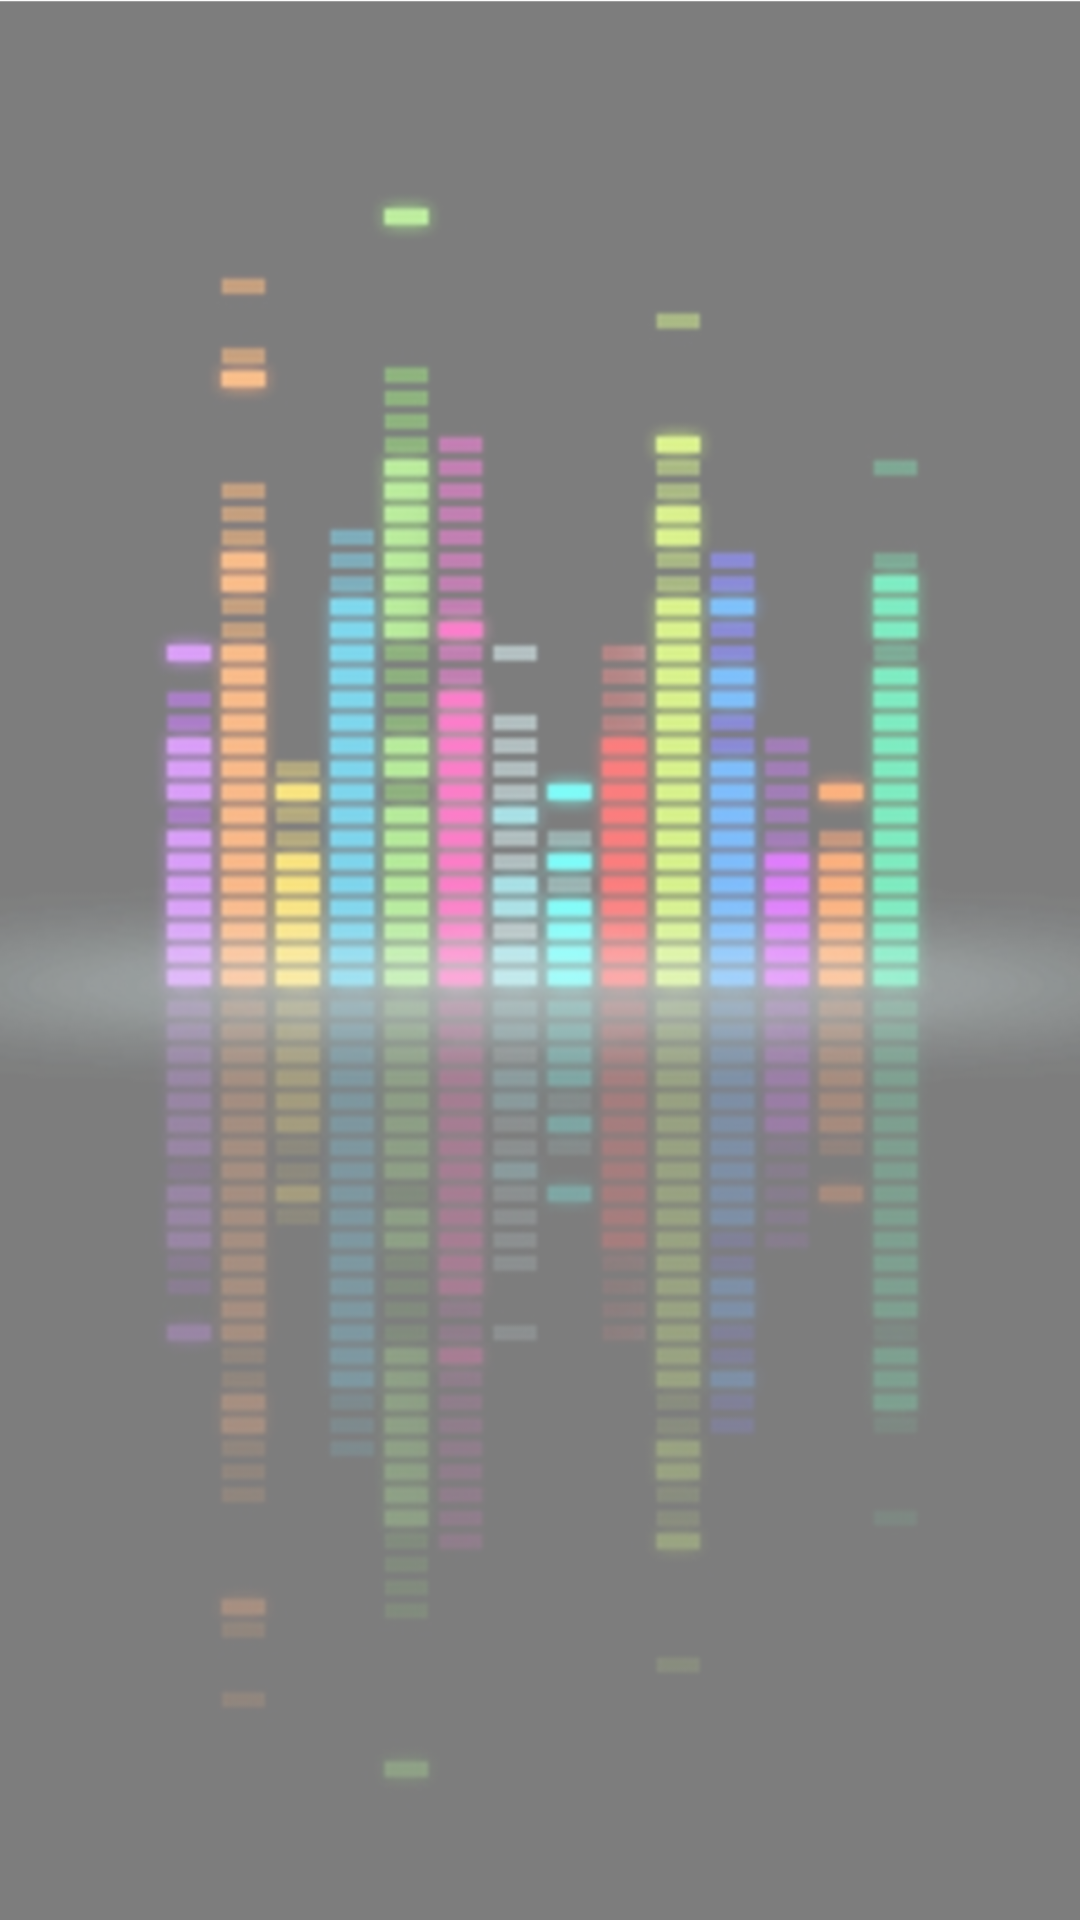

Produce the Android XML layout that renders to this screen, including the resource entries it uses.
<!-- AndroidManifest.xml: application theme AppTheme -->
<!-- res/layout/activity_all_music_shuffled.xml -->
<?xml version="1.0" encoding="utf-8"?>
<FrameLayout
    xmlns:android="http://schemas.android.com/apk/res/android"
    xmlns:tools="http://schemas.android.com/tools"
    android:layout_width="match_parent"
    android:layout_height="match_parent"
    tools:context=".MainActivity">

    <ImageView
        android:layout_width="match_parent"
        android:layout_height="match_parent"
        android:background="@drawable/equalizer"
        android:alpha="0.5" />

    <ListView
        android:id="@+id/song_list"
        android:layout_width="match_parent"
        android:layout_height="match_parent"
        android:dividerHeight="@dimen/separator_height"
        android:orientation="vertical" />

</FrameLayout>
<!-- resources referenced by this layout -->
<resources>
  <dimen name="separator_height">2dp</dimen>
  <!-- drawable equalizer: png bitmap (drawable, 994999 bytes) -->
  <style name="AppTheme" parent="Theme.AppCompat.Light.DarkActionBar">
          <item name="colorPrimary">@color/colorPrimary</item>
          <item name="colorPrimaryDark">@color/colorPrimaryDark</item>
          <item name="colorAccent">@color/colorAccent</item>
      </style>
  <!-- not gathered from this repository: default colours our renderer supplied (Android Studio template values) -->
  <color name="colorPrimary">#FF6200EE</color>
  <color name="colorPrimaryDark">#FF3700B3</color>
  <color name="colorAccent">#FF03DAC5</color>
</resources>
